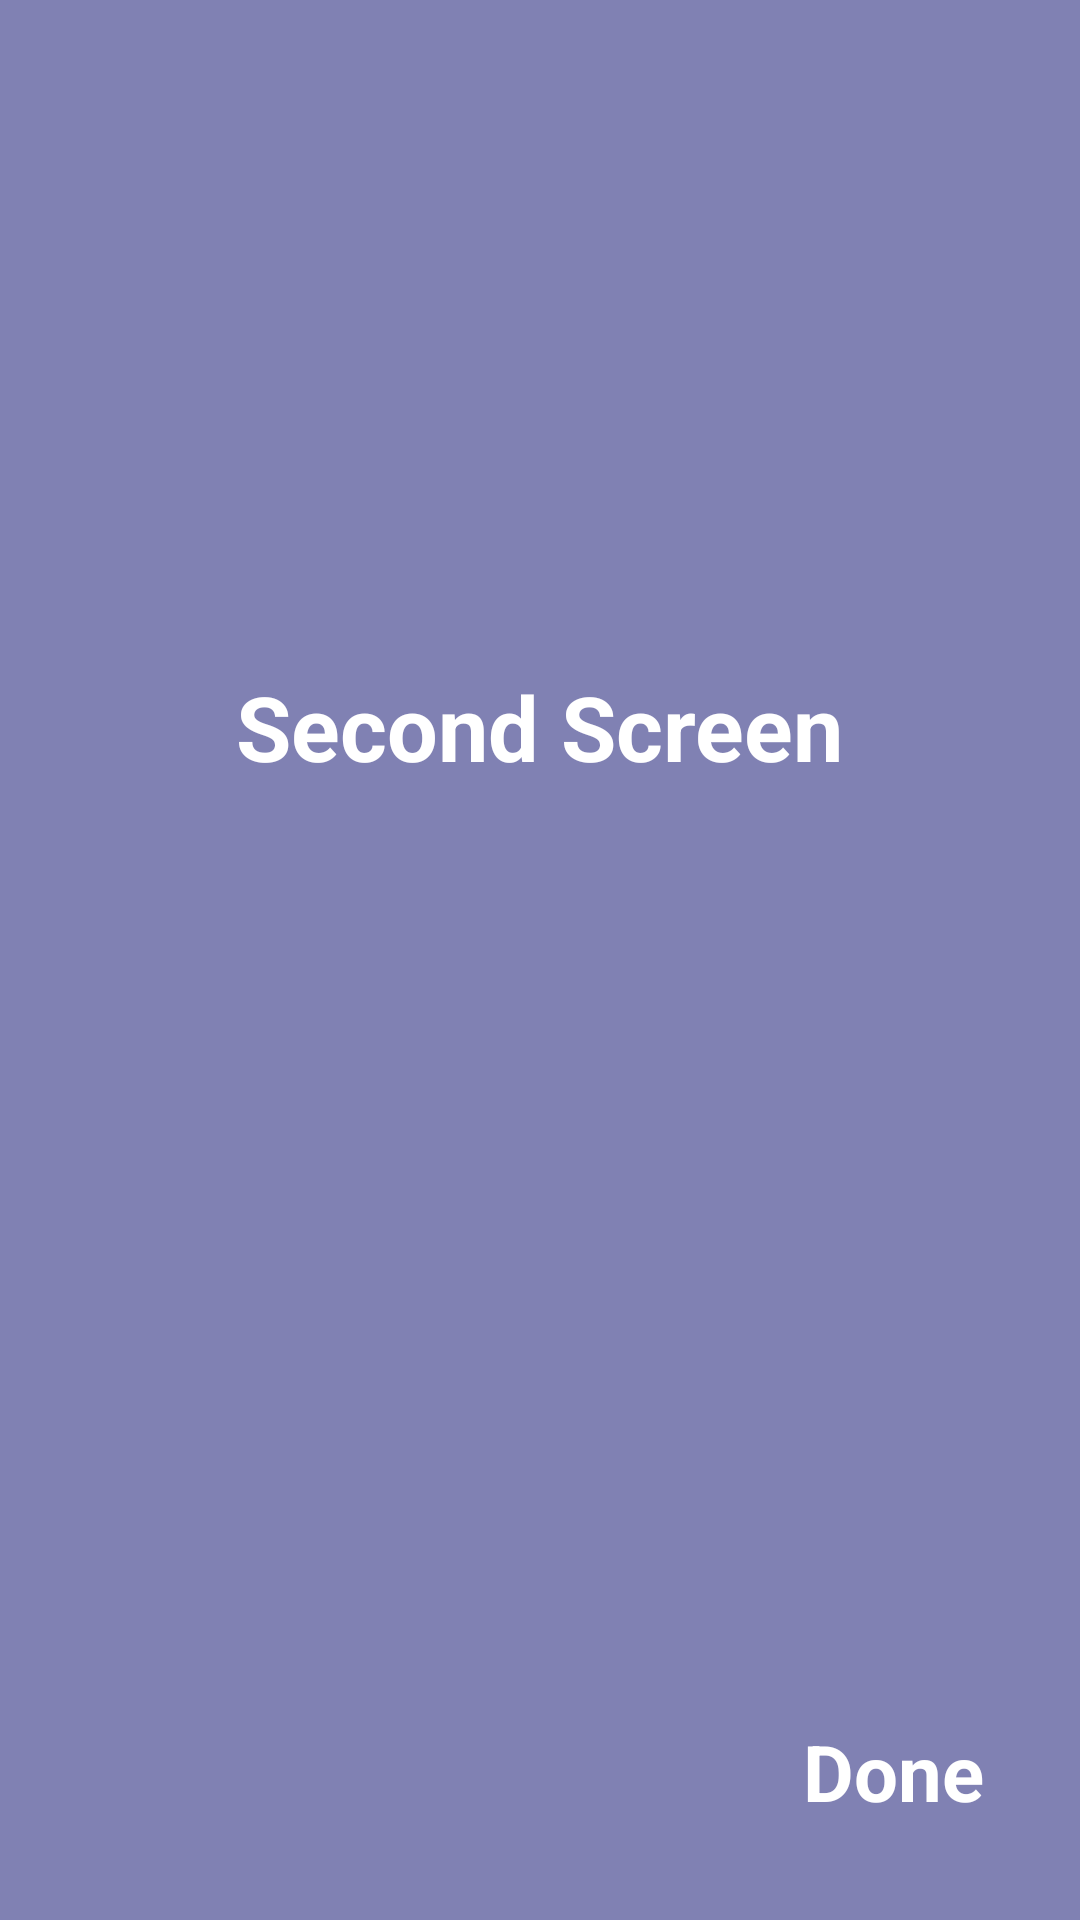

Here is an Android app screen rendered from its layout file. Give the layout XML and the strings, colors and styles it references.
<!-- AndroidManifest.xml: application theme Theme.MyMoney.NoActionBar -->
<!-- res/layout/fragment_second_screen.xml -->
<?xml version="1.0" encoding="utf-8"?>
<layout xmlns:android="http://schemas.android.com/apk/res/android"
    xmlns:tools="http://schemas.android.com/tools"
    xmlns:app="http://schemas.android.com/apk/res-auto">

    <data>

    </data>

    <androidx.constraintlayout.widget.ConstraintLayout
        android:layout_width="match_parent"
        android:layout_height="match_parent"
        tools:context=".ui.screens.SecondScreen"
        android:background="@color/purple_500">

        <TextView
            android:id="@+id/firstScreenTv"
            android:layout_width="wrap_content"
            android:layout_height="wrap_content"
            android:text="Second Screen"
            android:textColor="@color/white"
            android:textSize="30sp"
            android:textStyle="bold"
            app:layout_constraintBottom_toBottomOf="parent"
            app:layout_constraintEnd_toEndOf="parent"
            app:layout_constraintStart_toStartOf="parent"
            app:layout_constraintTop_toTopOf="parent"
            app:layout_constraintVertical_bias="0.37" />

        <TextView
            android:id="@+id/doneTextView"
            android:layout_width="wrap_content"
            android:layout_height="wrap_content"
            android:layout_marginEnd="32dp"
            android:layout_marginBottom="32dp"
            android:text="@string/done"
            android:textSize="26sp"
            android:textStyle="bold"
            android:textColor="@color/white"
            app:layout_constraintBottom_toBottomOf="parent"
            app:layout_constraintEnd_toEndOf="parent" />


    </androidx.constraintlayout.widget.ConstraintLayout>
</layout>
<!-- resources referenced by this layout -->
<resources>
  <color name="purple_500">#8081b3</color>
  <color name="white">#FFFFFFFF</color>
  <string name="done">Done</string>
  <style name="Theme.MyMoney.NoActionBar">
          <item name="windowActionBar">false</item>
          <item name="windowNoTitle">true</item>
      </style>
</resources>
